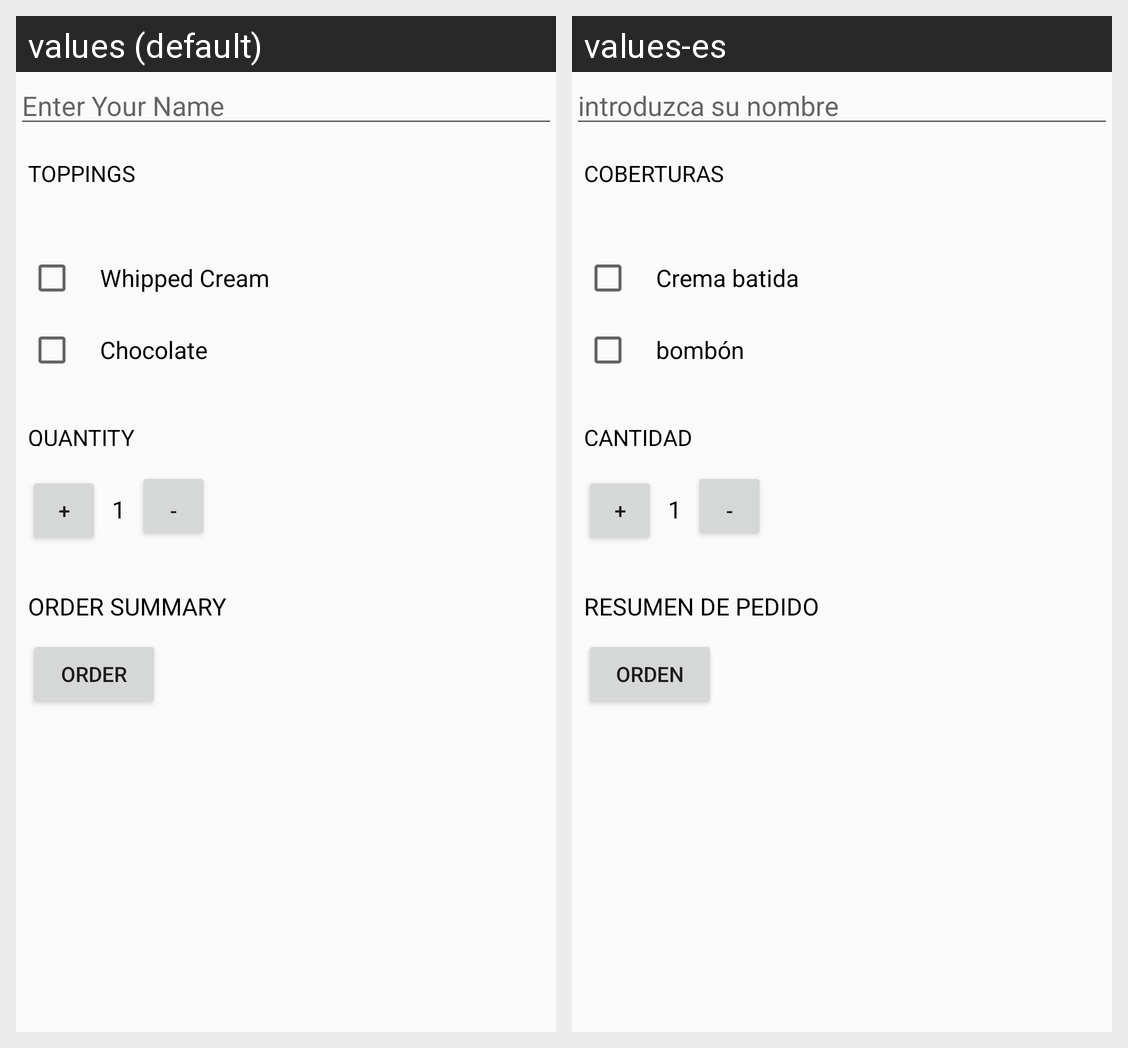

Locale-by-locale string values for the Android screen shown in this grid:
Android screen res/layout/activity_main.xml rendered under 2 locales, left to right: values (default), values-es. Device: Nexus 5 (rendered at 1080×1920; each locale shown at half size, 540×960, under a caption strip naming it); theme AppTheme.
Strings drawn on this screen, with the default value and each locale's value (text and hints the layout hard-codes, and strings that could not be matched under every locale, appear in the picture but are not listed):

enterName
  values: Enter Your Name
  values-es: introduzca su nombre

Toppings
  values: Toppings
  values-es: Coberturas

WhippedCream
  values: Whipped Cream
  values-es: Crema batida

Chocolate
  values: Chocolate
  values-es: bombón

quantity
  values: Quantity
  values-es: cantidad

orderSummary
  values: Order Summary
  values-es: Resumen de pedido

order
  values: Order
  values-es: orden
